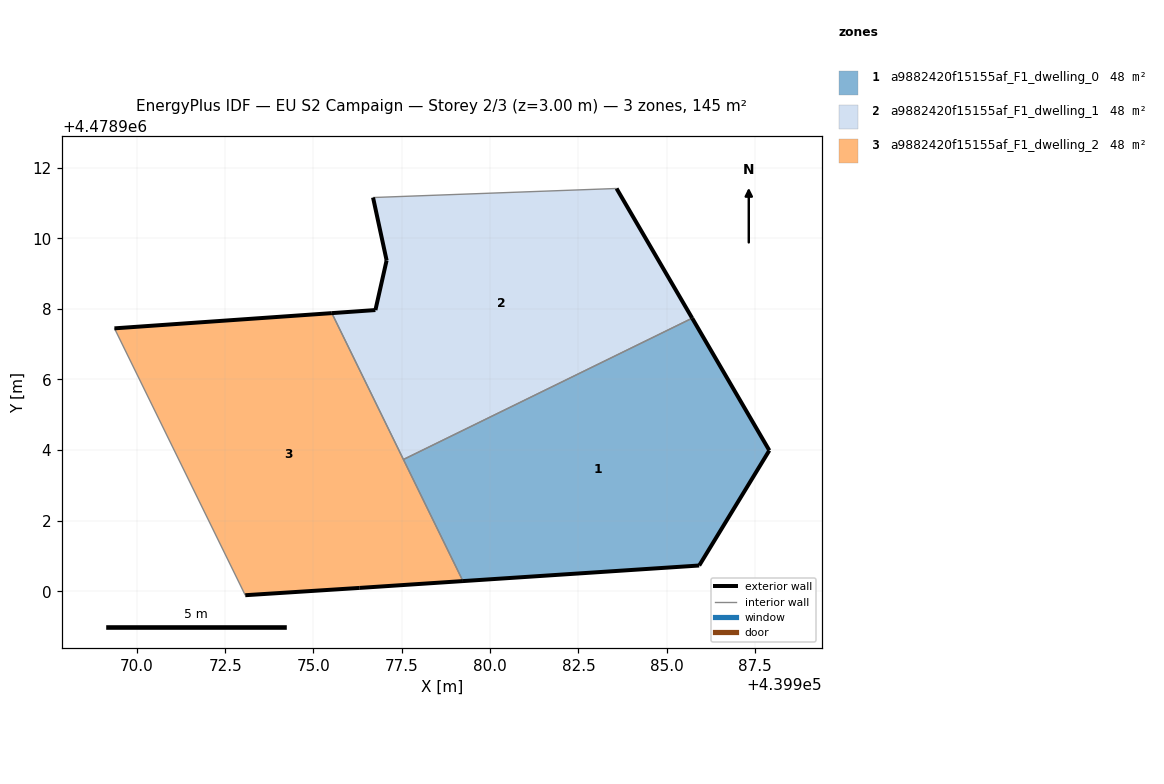
=== STOREY PLAN SPEC (per zone: floor XY polygon, exterior-wall plan segments, windows/doors) ===
zone 1: a9882420f15155af_F1_dwelling_0  (48.2 m²)
  floor: (439985.92, 4478900.73) (439987.91, 4478903.99) (439985.72, 4478907.74) (439977.55, 4478903.74) (439979.23, 4478900.29)
  exterior wall: (439985.92, 4478900.73) – (439979.23, 4478900.29)  [6.7 m]
  exterior wall: (439985.72, 4478907.74) – (439987.91, 4478903.99)  [4.3 m]
  exterior wall: (439987.91, 4478903.99) – (439985.92, 4478900.73)  [3.8 m]
  interior walls: 2
zone 2: a9882420f15155af_F1_dwelling_1  (48.2 m²)
  floor: (439985.72, 4478907.74) (439983.58, 4478911.41) (439976.69, 4478911.15) (439977.07, 4478909.37) (439976.75, 4478907.97) (439975.52, 4478907.88) (439977.55, 4478903.74)
  exterior wall: (439983.58, 4478911.41) – (439985.72, 4478907.74)  [4.3 m]
  exterior wall: (439975.52, 4478907.88) – (439976.75, 4478907.97)  [1.2 m]
  exterior wall: (439976.75, 4478907.97) – (439977.07, 4478909.37)  [1.4 m]
  exterior wall: (439977.07, 4478909.37) – (439976.69, 4478911.15)  [1.8 m]
  interior walls: 3
zone 3: a9882420f15155af_F1_dwelling_2  (48.2 m²)
  floor: (439979.23, 4478900.29) (439975.52, 4478907.88) (439969.36, 4478907.45) (439973.07, 4478899.89) (439976.31, 4478900.10)
  exterior wall: (439976.31, 4478900.10) – (439973.07, 4478899.89)  [3.2 m]
  exterior wall: (439969.36, 4478907.45) – (439975.52, 4478907.88)  [6.2 m]
  exterior wall: (439979.23, 4478900.29) – (439976.31, 4478900.10)  [2.9 m]
  interior walls: 3

=== DERIVED (storey summary) ===
Building: EU S2 Campaign
Storey: 2 of 3  (floor level z = 3.00 m)
Storey gross floor area: 144.6 m²
Zones on this storey: 3
  - a9882420f15155af_F1_dwelling_0: floor 48.2 m²; exterior wall 14.9 m (44.6 m²); WWR 0.0%
  - a9882420f15155af_F1_dwelling_1: floor 48.2 m²; exterior wall 8.7 m (26.2 m²); WWR 0.0%
  - a9882420f15155af_F1_dwelling_2: floor 48.2 m²; exterior wall 12.3 m (37.0 m²); WWR 0.0%
Zone adjacency (shared interzone walls):
  - a9882420f15155af_F1_dwelling_0 ↔ a9882420f15155af_F1_dwelling_1
  - a9882420f15155af_F1_dwelling_0 ↔ a9882420f15155af_F1_dwelling_2
  - a9882420f15155af_F1_dwelling_1 ↔ a9882420f15155af_F1_dwelling_2